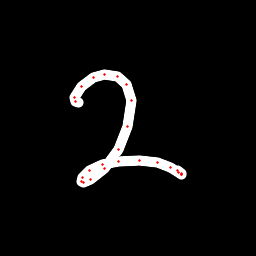

The file beside this chart, header and first rows:
x, y, hover, eod
78.86, 102.9, 0.0, 0.0
75.98, 101.6, 0.0, 0.0
74.51, 97.2, 0.0, 0.0
81.39, 86.13, 0.0, 0.0
93.09, 77.75, 0.0, 0.0
104.4, 74.47, 0.0, 0.0
117.8, 76.67, 0.0, 0.0
126.8, 84.33, 0.0, 0.0
131.9, 101, 0.0, 0.0
127.8, 126.9, 0.0, 0.0
118, 150, 0.0, 0.0
104.1, 168.2, 0.0, 0.0
90.5, 179.2, 0.0, 0.0
83.92, 182.2, 0.0, 0.0
81.78, 181.2, 0.0, 0.0
82.53, 177.8, 0.0, 0.0
89.46, 170.9, 0.0, 0.0
102.3, 164.6, 0.0, 0.0
118.6, 161.1, 0.0, 0.0
139.7, 160.1, 0.0, 0.0
157.8, 162.6, 0.0, 0.0
170.8, 167.9, 0.0, 0.0
178.4, 172.2, 0.0, 0.0
181.1, 174.1, 0.0, 0.0
181.8, 174.4, 0.0, 0.0
181.6, 174, 0.0, 0.0
177.8, 170.8, 0.0, 1.0
